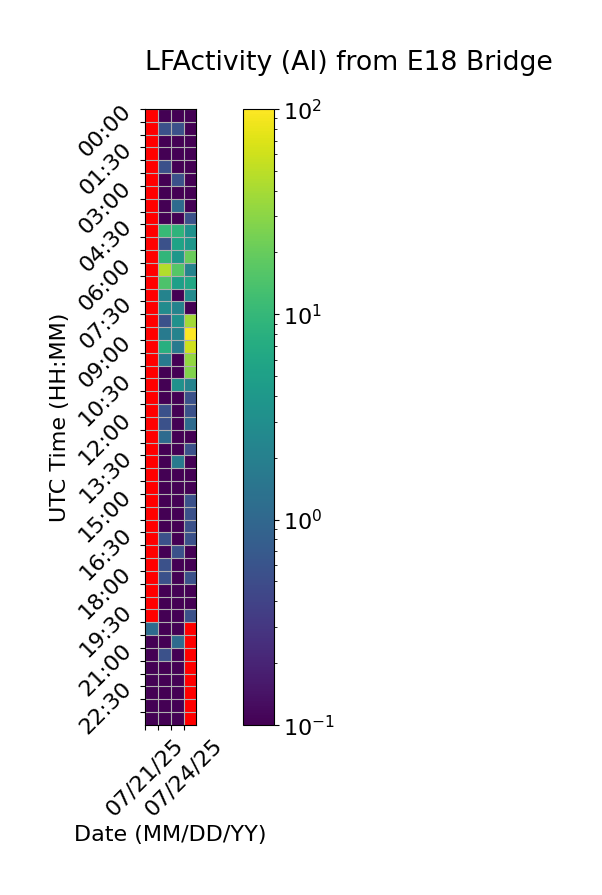

Values plotted in this chart, from the file beside it:
Time (UTC), 07/21/25, 07/22/25, 07/23/25, 07/24/25
00:00, , 0.0, 0.0, 0.0
00:30, , 0.5556, 0.5556, 0.0
01:00, , 0.0, 0.0, 0.0
01:30, , 0.0, 0.0, 0.0
02:00, , 0.5556, 0.0, 0.0
02:30, , 0.0, 0.5556, 0.0
03:00, , 0.0, 0.0, 0.0
03:30, , 0.0, 1.111, 0.0
04:00, , 0.0, 0.0, 0.5556
04:30, , 10.56, 8.889, 3.333
05:00, , 0.5556, 5.556, 3.889
05:30, , 9.444, 3.889, 20.56
06:00, , 45.0, 16.11, 2.222
06:30, , 14.44, 5.0, 6.111
07:00, , 2.222, 0.0, 2.778
07:30, , 2.778, 2.222, 0.0
08:00, , 0.5556, 3.333, 38.89
08:30, , 1.667, 2.222, 97.78
09:00, , 7.778, 1.667, 60.56
09:30, , 1.667, 0.0, 32.78
10:00, , 0.0, 0.0, 27.22
10:30, , 0.0, 3.333, 2.222
11:00, , 0.0, 0.0, 0.5556
11:30, , 0.5556, 0.0, 0.5556
12:00, , 0.5556, 0.0, 1.111
12:30, , 1.111, 0.0, 0.0
13:00, , 0.0, 0.0, 0.5556
13:30, , 0.0, 1.667, 0.0
14:00, , 0.0, 0.0, 0.0
14:30, , 0.0, 0.0, 0.0
15:00, , 0.0, 0.0, 0.5556
15:30, , 0.0, 0.0, 0.5556
16:00, , 0.0, 0.0, 0.5556
16:30, , 0.5556, 0.0, 0.5556
17:00, , 0.0, 0.5556, 0.0
17:30, , 0.5556, 0.0, 0.0
18:00, , 0.5556, 0.0, 0.5556
18:30, , 0.0, 0.0, 0.0
19:00, , 0.0, 0.0, 0.0
19:30, , 0.0, 0.0, 0.5556
20:00, 1.111, 0.0, 0.0, 
20:30, 0.0, 0.0, 1.111, 
21:00, 0.0, 0.5556, 0.0, 
21:30, 0.0, 0.0, 0.0, 
22:00, 0.0, 0.0, 0.0, 
22:30, 0.0, 0.0, 0.0, 
23:00, 0.0, 0.0, 0.0, 
23:30, 0.0, 0.0, 0.0, 
